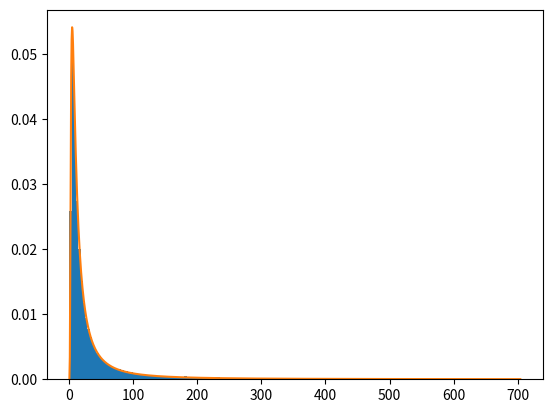

Reproduce this figure in Python.
# -*- coding: utf-8 -*-


import numpy as np
import matplotlib.pyplot as plt

n_puntos=1000
def f(x, l=10):
    if(np.isscalar(x)):# esto va a funcionar si entra un numero (escalar)
        if x>1E-6:
            y = l*(1/x**2)*np.exp(-l/x)
        else:
            y = 0.0
    else: # esto funciona si es un array
        y = l*(1/x**2)*np.exp(-l/x)
      
    return y

 



#METROPOLIS HASTINGS

sigma=4
N=1000000   
x1=np.random.random()
lista=[x1]
for i in range(1,N):
    x1=lista[i-1]
    x2=x1+np.random.normal(loc=0.0, scale=sigma)
    r=min(1,f(x2)/f(x1))
    alpha=np.random.random()
    if alpha<r:
        lista.append(x2)
    else:
        lista.append(x1)

x = np.linspace(min(lista),max(lista),1000)

plt.hist(lista,density=True,bins=200)
plt.plot(x,f(x))


